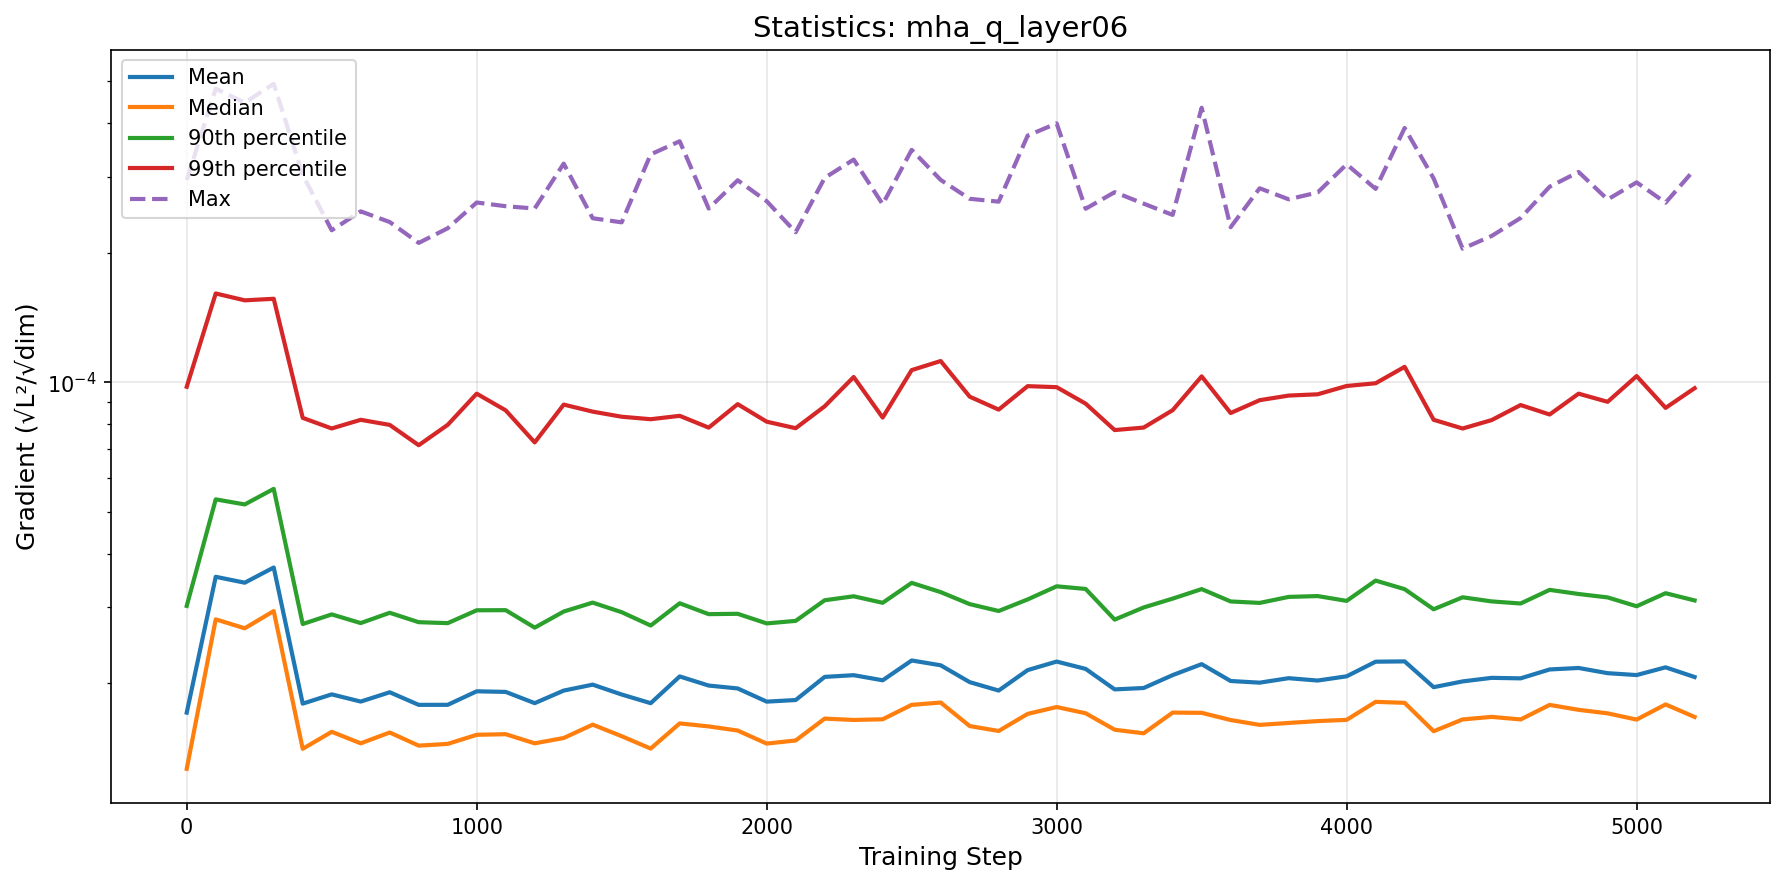

Values plotted in this chart, from the file beside it:
step, mean, median, p90, p99, max
0, 1.7102536895511173e-05, 1.266290018975269e-05, 3.0254243029048666e-05, 9.764097121660594e-05, 0.0002948
100, 3.535088397959336e-05, 2.8157820452179294e-05, 5.3479921916732565e-05, 0.0001608, 0.0004807
200, 3.425253608924095e-05, 2.6843488740269095e-05, 5.204858462093398e-05, 0.000155, 0.0004459
300, 3.7152508288126486e-05, 2.9435499527608044e-05, 5.656837311107665e-05, 0.0001563, 0.0004934
400, 1.794299409851874e-05, 1.4092693163547665e-05, 2.7464755476103164e-05, 8.268192323157554e-05, 0.0003029
500, 1.8854618504958254e-05, 1.5434510714840144e-05, 2.891192889364902e-05, 7.812319345248367e-05, 0.0002254
600, 1.81421470136302e-05, 1.451201433155802e-05, 2.7602005502558313e-05, 8.183072786778206e-05, 0.0002494
700, 1.906824902927643e-05, 1.5376970623037778e-05, 2.9163261388021056e-05, 7.96284974057925e-05, 0.0002356
800, 1.7827099272084623e-05, 1.4335053947434062e-05, 2.7733325623557903e-05, 7.143692055251427e-05, 0.0002107
900, 1.7829829499049765e-05, 1.446817896066932e-05, 2.759304243227234e-05, 7.966436642163894e-05, 0.0002279
1000, 1.916616516948823e-05, 1.5188487395789707e-05, 2.9557340894825757e-05, 9.410394777660246e-05, 0.0002615
1100, 1.9104228192036642e-05, 1.523853097751271e-05, 2.9574888685601763e-05, 8.606316296209112e-05, 0.0002564
1200, 1.799088310556434e-05, 1.4512210782413604e-05, 2.6936705580737907e-05, 7.251893657667089e-05, 0.0002532
1300, 1.923935085912376e-05, 1.4932257272448624e-05, 2.9358231586229522e-05, 8.877082836988715e-05, 0.0003219
1400, 1.9861454267657207e-05, 1.6036684428399894e-05, 3.0795779821346514e-05, 8.548372861696407e-05, 0.0002404
1500, 1.8838965688010895e-05, 1.5075449482537806e-05, 2.9255102163006086e-05, 8.318576583405955e-05, 0.0002352
1600, 1.7986955900844187e-05, 1.4111066775512882e-05, 2.7241919269727077e-05, 8.208952021959545e-05, 0.0003383
1700, 2.075132450026932e-05, 1.6145063455041964e-05, 3.068587830057368e-05, 8.358877021237204e-05, 0.0003628
1800, 1.976417270199704e-05, 1.5885936591075733e-05, 2.8951722924830392e-05, 7.848058157833213e-05, 0.0002532
1900, 1.9461419376857032e-05, 1.5538769730483182e-05, 2.9005330361542292e-05, 8.897129846445728e-05, 0.0002945
2000, 1.8136105370761664e-05, 1.4491764432023047e-05, 2.7552969186217524e-05, 8.101213970803652e-05, 0.0002633
2100, 1.829369711765188e-05, 1.4736166576767573e-05, 2.7929316274821758e-05, 7.823392588761634e-05, 0.000223
2200, 2.0701183139237855e-05, 1.6563241842959542e-05, 3.1183784813038073e-05, 8.795631656539604e-05, 0.0002983
2300, 2.0891580491978955e-05, 1.6443815184175037e-05, 3.185496825608425e-05, 0.0001029, 0.000329
2400, 2.0327767214009134e-05, 1.6503398001077585e-05, 3.0762568712816574e-05, 8.281408081529602e-05, 0.0002591
2500, 2.2599539875045593e-05, 1.7827150259108748e-05, 3.422116787987761e-05, 0.0001067, 0.0003465
2600, 2.2026993369093718e-05, 1.8047650883090682e-05, 3.257134085288271e-05, 0.000112, 0.0002951
2700, 2.0128503644047312e-05, 1.5917557902866974e-05, 3.0548821086995304e-05, 9.261034974770097e-05, 0.0002667
2800, 1.9243932539174985e-05, 1.550310025777435e-05, 2.9443508537951857e-05, 8.641060703666876e-05, 0.0002627
2900, 2.146673602559141e-05, 1.6987439266813453e-05, 3.132314304821193e-05, 9.79621650913025e-05, 0.0003739
3000, 2.246826255105004e-05, 1.7622256564209238e-05, 3.3600825190660544e-05, 9.74303635302927e-05, 0.0003992
3100, 2.1604565673223014e-05, 1.7043013031070586e-05, 3.3126474590972066e-05, 8.92071449925423e-05, 0.0002529
3200, 1.9363254866939477e-05, 1.5608847206749488e-05, 2.8119470698584337e-05, 7.746186893200458e-05, 0.0002764
3300, 1.9506769576642974e-05, 1.5310463822970632e-05, 3.0005492590134963e-05, 7.850086876715053e-05, 0.0002599
3400, 2.089990570196067e-05, 1.710567175905453e-05, 3.145733353449032e-05, 8.61430820805249e-05, 0.0002447
3500, 2.21599888828702e-05, 1.708213039819384e-05, 3.310262218292337e-05, 0.0001032, 0.000434
3600, 2.0251452837730506e-05, 1.643741416046396e-05, 3.098418892477639e-05, 8.48527339257996e-05, 0.0002291
3700, 2.0072484059393707e-05, 1.6016939298424404e-05, 3.074454980378505e-05, 9.087652797461448e-05, 0.0002822
3800, 2.0558610887328704e-05, 1.6183665138669312e-05, 3.1747915272717364e-05, 9.315053430327651e-05, 0.000266
3900, 2.030161506993977e-05, 1.634428190300241e-05, 3.189020571880974e-05, 9.378155082231382e-05, 0.0002759
4000, 2.0764595372416545e-05, 1.6453401258331724e-05, 3.108134296780918e-05, 9.805069385038196e-05, 0.0003207
4100, 2.2453539501603765e-05, 1.811505717341788e-05, 3.464196197455749e-05, 9.948703773261469e-05, 0.0002812
4200, 2.249058641317398e-05, 1.802113274607109e-05, 3.3090595024987124e-05, 0.0001086, 0.0003895
4300, 1.9593824955929256e-05, 1.5481859918509144e-05, 2.9715576602029614e-05, 8.184075559256591e-05, 0.0002974
4400, 2.0207326411788733e-05, 1.6490013877046295e-05, 3.168373950757086e-05, 7.810649585735518e-05, 0.0002043
4500, 2.0595423639032822e-05, 1.6716833670216147e-05, 3.0992983738542534e-05, 8.170784094545511e-05, 0.0002187
4600, 2.053982781140868e-05, 1.648932357056765e-05, 3.06465444737114e-05, 8.855665837472752e-05, 0.0002407
4700, 2.1539945551905604e-05, 1.782158051355509e-05, 3.296629438409582e-05, 8.418402721872507e-05, 0.0002845
4800, 2.1713168103129226e-05, 1.73591761267744e-05, 3.224519059585873e-05, 9.410158236278203e-05, 0.0003079
4900, 2.1116994707780024e-05, 1.7035775272233877e-05, 3.1661384127801284e-05, 9.008464730868545e-05, 0.0002658
5000, 2.0904339227253592e-05, 1.6475869415444322e-05, 3.0201797926565632e-05, 0.0001034, 0.0002912
5100, 2.1787371601586108e-05, 1.7867742826638278e-05, 3.238502176827751e-05, 8.722016791580228e-05, 0.0002612
5200, 2.0685944037828513e-05, 1.6708681869204156e-05, 3.115354229521472e-05, 9.689914550108297e-05, 0.0003121
